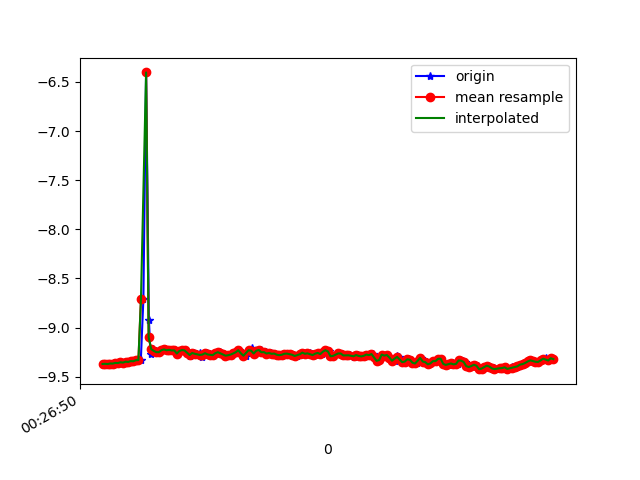

The table this chart was drawn from, first rows:
1618187210358, 882873327008859, -9.369572, -2.8669717, 0.17778265
1618187210379, 882873346239629, -9.368, -2.877, 0.07342
1618187210392, 882873365470399, -9.37, -2.87, -0.02158
1618187210411, 882873384701169, -9.365, -2.885, 0.1294
1618187210430, 882873403931939, -9.366, -2.885, 0.06642
1618187210453, 882873423162709, -9.359, -2.899, 0.2128
1618187210468, 882873442393479, -9.36, -2.9, 0.1191
1618187210487, 882873461624249, -9.353, -2.916, 0.2651
1618187210512, 882873480855019, -9.355, -2.915, 0.1307
1618187210529, 882873500085789, -9.346, -2.933, 0.2835
1618187210545, 882873519316559, -9.349, -2.933, 0.1855
1618187210563, 882873538547329, -9.34, -2.951, 0.3021
1618187210582, 882873557778099, -9.342, -2.95, 0.2436
1618187210605, 882873577008869, -9.331, -2.982, 0.2748
1618187210626, 882873596239639, -9.333, -2.978, 0.2419
1618187210639, 882873615470409, -9.327, -3.004, 0.1472
1618187210659, 882873634701179, -8.706, -2.522, 3.725
1618187210680, 882873653931949, -6.404, -2.778, -6.879
1618187210702, 882873673162719, -8.922, -3.249, -2.426
1618187210715, 882873692393489, -9.273, -3.169, -0.09498
1618187210735, 882873711624259, -9.22, -3.307, 0.3154
1618187210754, 882873730855029, -9.237, -3.273, 0.08759
1618187210779, 882873750085799, -9.249, -3.238, -0.06505
1618187210792, 882873769316569, -9.25, -3.238, -0.03141
1618187210811, 882873788547339, -9.229, -3.295, 0.02077
1618187210830, 882873807778109, -9.222, -3.317, 0.02805
1618187210854, 882873827008879, -9.23, -3.293, 0.02817
1618187210867, 882873846239649, -9.226, -3.305, 0.001844
1618187210886, 882873865470419, -9.232, -3.288, -0.01003
1618187210906, 882873884701189, -9.231, -3.29, -5.290557E-4
1618187210929, 882873903931959, -9.263, -3.198, -0.002906
1618187210944, 882873923162729, -9.237, -3.272, 0.01605
1618187210962, 882873942393499, -9.228, -3.299, 0.07015
1618187210984, 882873961624269, -9.232, -3.288, 0.09886
1618187211005, 882873980855039, -9.255, -3.223, 0.042
1618187211026, 882874000085809, -9.285, -3.133, 0.05149
1618187211039, 882874019316579, -9.271, -3.174, 0.1139
1618187211058, 882874038547349, -9.258, -3.21, 0.1402
1618187211079, 882874057778119, -9.266, -3.188, 0.1347
1618187211100, 882874077008889, -9.261, -3.204, 0.1096
1618187211115, 882874096239659, -9.294, -3.106, 0.1427
1618187211134, 882874115470429, -9.274, -3.163, 0.1757
1618187211155, 882874134701199, -9.26, -3.205, 0.1378
1618187211177, 882874153931969, -9.272, -3.169, 0.1297
1618187211191, 882874173162739, -9.277, -3.159, 0.08289
1618187211211, 882874192393509, -9.28, -3.149, 0.06149
1618187211234, 882874211624279, -9.26, -3.205, 0.1075
1618187211254, 882874230855049, -9.25, -3.237, 0.09549
1618187211267, 882874250085819, -9.262, -3.202, 0.07363
1618187211287, 882874269316589, -9.273, -3.17, 0.001845
1618187211309, 882874288547359, -9.285, -3.134, -0.05288
1618187211330, 882874307778129, -9.281, -3.146, -0.09094
1618187211343, 882874327008899, -9.274, -3.168, 0.03527
1618187211362, 882874346239669, -9.263, -3.2, 0.02833
1618187211386, 882874365470439, -9.25, -3.236, 0.05047
1618187211404, 882874384701209, -9.23, -3.294, 0.02591
1618187211420, 882874403931979, -9.243, -3.255, 0.07587
1618187211438, 882874423294297, -9.279, -3.15, 0.08323
1618187211457, 882874442525067, -9.285, -3.132, 0.09284
1618187211482, 882874461755837, -9.23, -3.29, 0.1478
1618187211504, 882874480986607, -9.208, -3.349, 0.1816
... 123 more rows
